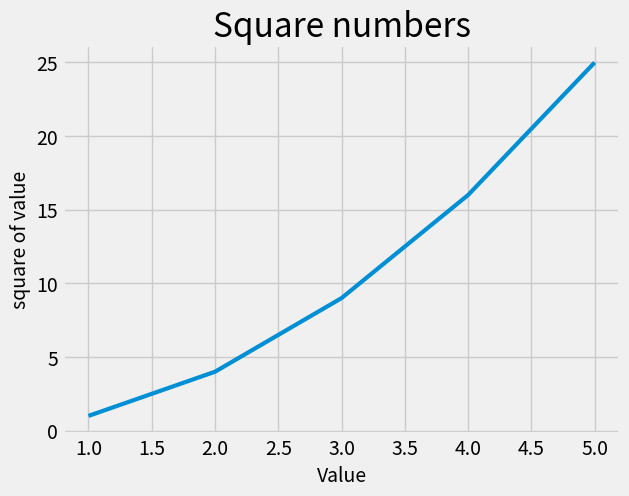

Reproduce this figure in Python.
import matplotlib.pyplot as plt

input_values = [1, 2, 3, 4, 5]
square = [1, 4, 9, 16, 25]

plt.style.use('fivethirtyeight')
fig, ax = plt.subplots()

ax.plot(input_values, square, linewidth=3)

ax.set_title("Square numbers", fontsize=24)
ax.set_xlabel("Value", fontsize=14)
ax.set_ylabel("square of value", fontsize=14)
ax.tick_params(axis='both', labelsize=14)

plt.show()
